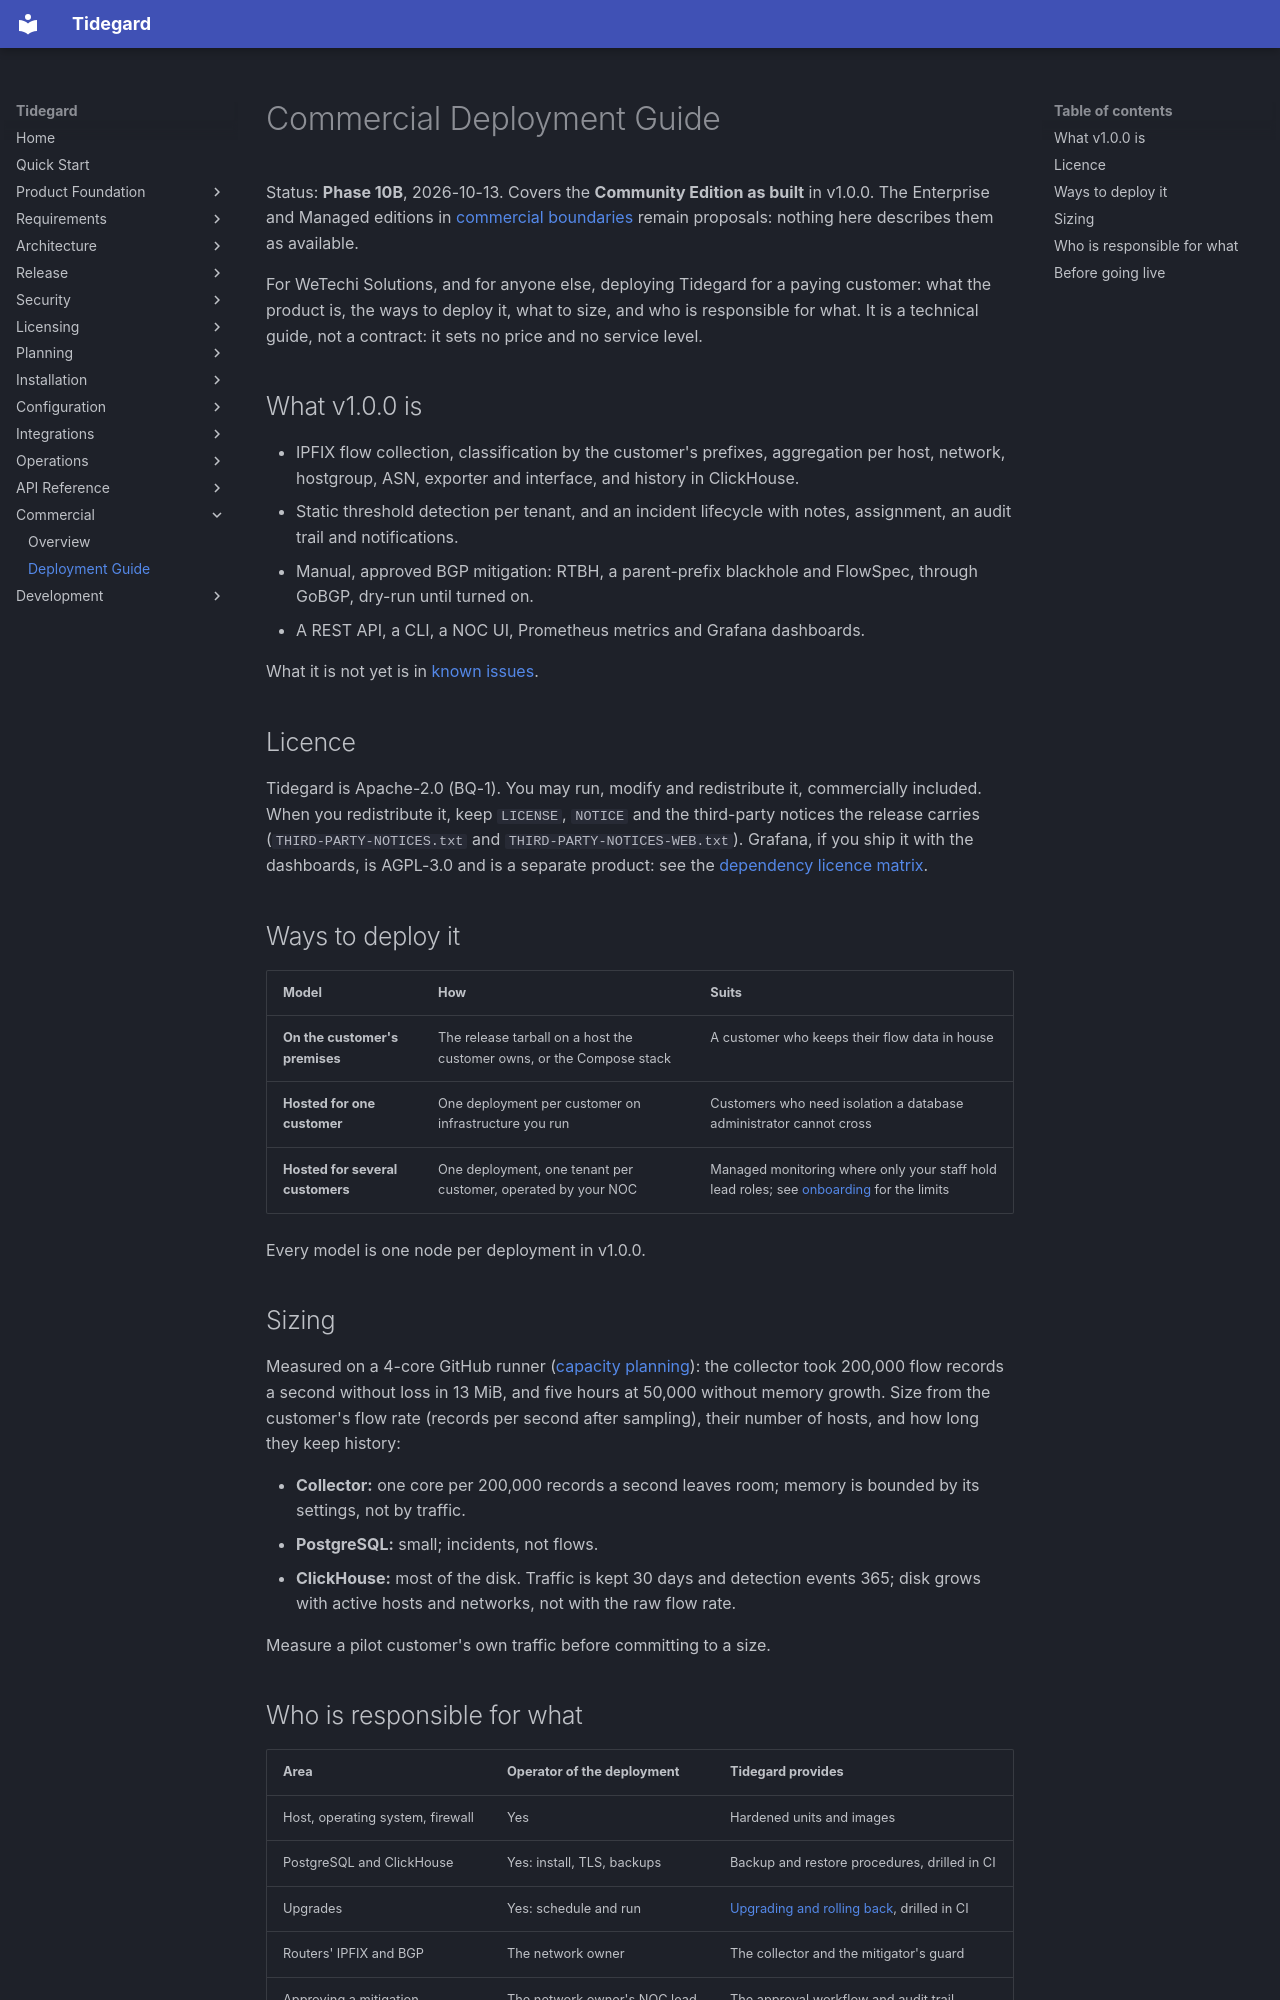

repository: LogiXhare/tidegard · page: commercial/deployment-guide/index.html · generator: mkdocs

# Commercial Deployment Guide

Status: **Phase 10B**, 2026-10-13. Covers the **Community Edition as
built** in v1.0.0. The Enterprise and Managed editions in
[commercial boundaries](../commercial-boundaries.md) remain proposals:
nothing here describes them as available.

For WeTechi Solutions, and for anyone else, deploying Tidegard for a
paying customer: what the product is, the ways to deploy it, what to
size, and who is responsible for what. It is a technical guide, not a
contract: it sets no price and no service level.

## What v1.0.0 is

- IPFIX flow collection, classification by the customer's prefixes,
  aggregation per host, network, hostgroup, ASN, exporter and interface,
  and history in ClickHouse.
- Static threshold detection per tenant, and an incident lifecycle with
  notes, assignment, an audit trail and notifications.
- Manual, approved BGP mitigation: RTBH, a parent-prefix blackhole and
  FlowSpec, through GoBGP, dry-run until turned on.
- A REST API, a CLI, a NOC UI, Prometheus metrics and Grafana
  dashboards.

What it is not yet is in [known issues](../release/known-issues.md).

## Licence

Tidegard is Apache-2.0 (BQ-1). You may run, modify and redistribute
it, commercially included. When you redistribute it, keep `LICENSE`,
`NOTICE` and the third-party notices the release carries
(`THIRD-PARTY-NOTICES.txt` and `THIRD-PARTY-NOTICES-WEB.txt`). Grafana,
if you ship it with the dashboards, is AGPL-3.0 and is a separate
product: see the [dependency licence matrix](../dependency-license-matrix.md).

## Ways to deploy it

| Model | How | Suits |
|---|---|---|
| **On the customer's premises** | The release tarball on a host the customer owns, or the Compose stack | A customer who keeps their flow data in house |
| **Hosted for one customer** | One deployment per customer on infrastructure you run | Customers who need isolation a database administrator cannot cross |
| **Hosted for several customers** | One deployment, one tenant per customer, operated by your NOC | Managed monitoring where only your staff hold lead roles; see [onboarding](../operations/customer-onboarding.md) for the limits |

Every model is one node per deployment in v1.0.0.

## Sizing

Measured on a 4-core GitHub runner
([capacity planning](../operations/capacity-planning.md)): the collector
took 200,000 flow records a second without loss in 13 MiB, and five
hours at 50,000 without memory growth. Size from the customer's flow
rate (records per second after sampling), their number of hosts, and how
long they keep history:

- **Collector:** one core per 200,000 records a second leaves room;
  memory is bounded by its settings, not by traffic.
- **PostgreSQL:** small; incidents, not flows.
- **ClickHouse:** most of the disk. Traffic is kept 30 days and detection
  events 365; disk grows with active hosts and networks, not with the
  raw flow rate.

Measure a pilot customer's own traffic before committing to a size.
